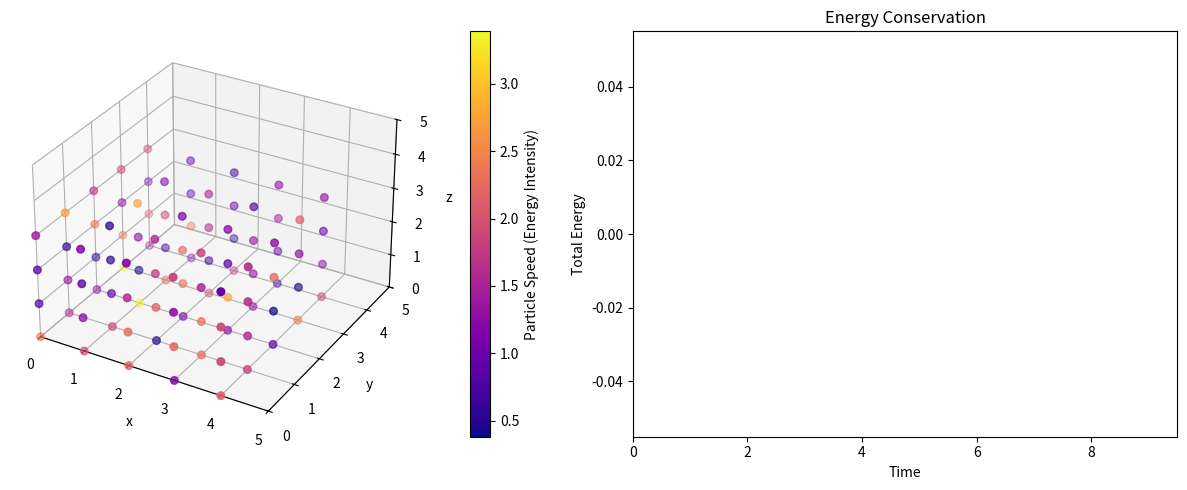

Generate this figure with matplotlib:
import numpy as np
import matplotlib.pyplot as plt
from matplotlib.animation import FuncAnimation


#Parameters
N = 100
rho = 0.8
L = (N / rho)**(1/3)
dt = 0.019
steps = 500

sigma = 1.0
epsilon = 1.0
mass = 1.0

#Initialization
def init_positions(N, L):
    n = int(np.ceil(N**(1/3)))
    coords = np.linspace(0, L, n, endpoint=False)
    pos = np.array(np.meshgrid(coords, coords, coords)).T.reshape(-1,3)
    return pos[:N]

def init_velocities(N, T=1.0):
    v = np.random.normal(0, np.sqrt(T/mass), (N,3))
    v -= np.mean(v, axis=0)
    return v

#Force Calculation
def lj_force(pos, L):
    N = len(pos)
    forces = np.zeros_like(pos)
    U = 0.0
    for i in range(N):
        for j in range(i+1, N):
            rij = pos[i] - pos[j]
            rij -= L * np.round(rij/L)  # minimal image
            r2 = np.dot(rij, rij)
            if r2 < (3*sigma)**2:
                inv_r2 = 1.0 / r2
                inv_r6 = inv_r2**3
                inv_r12 = inv_r6**2
                f = 24*epsilon*inv_r2*(2*inv_r12 - inv_r6) * rij
                forces[i] += f
                forces[j] -= f
                U += 4*epsilon*(inv_r12 - inv_r6)
    return forces, U

#Velocity-Verlet
def velocity_verlet(pos, vel, L, dt):
    forces, U = lj_force(pos, L)
    pos += vel*dt + 0.5*forces/mass*dt**2
    pos %= L
    new_forces, U_new = lj_force(pos, L)
    vel += 0.5*(forces + new_forces)/mass*dt
    K = 0.5 * mass * np.sum(vel**2)
    return pos, vel, K + U_new


#Simulation Setup
pos = init_positions(N, L)
vel = init_velocities(N, T=1.0)

#Animation Loop
fig = plt.figure(figsize=(12, 5))
ax_sim = fig.add_subplot(121, projection="3d")
ax_energy = fig.add_subplot(122)
speeds = np.linalg.norm(vel, axis=1)
scat = ax_sim.scatter(pos[:,0], pos[:,1], pos[:,2],c=speeds,cmap="plasma",s=30)
cbar = fig.colorbar(scat, ax=ax_sim, orientation="vertical", pad=0.1)
cbar.set_label("Particle Speed (Energy Intensity)")

ax_sim.set_xlim([0, L])
ax_sim.set_ylim([0, L])
ax_sim.set_zlim([0, L])
ax_sim.set_xlabel("x")
ax_sim.set_ylabel("y")
ax_sim.set_zlabel("z")

time_data = []
energy_data = []
energy_line, = ax_energy.plot([], [], lw=2)
ax_energy.set_xlabel("Time")
ax_energy.set_ylabel("Total Energy")
ax_energy.set_title("Energy Conservation")
ax_energy.set_xlim(0, steps * dt)

def update(frame):
    global pos, vel
    pos, vel, E=velocity_verlet(pos, vel, L, dt)
    #Store data
    t = frame * dt
    time_data.append(t)
    energy_data.append(E)
    #Update scatter
    if frame % 10 == 0:
        mean_vel = np.mean(np.linalg.norm(vel, axis=1))
        print(f"Time: {t:.2f}, Energy: {E:.3f}, Mean Speed: {mean_vel:.3f}")
    speeds = np.linalg.norm(vel, axis=1)
    scat._offsets3d = (pos[:,0], pos[:,1], pos[:,2])
    scat.set_array(speeds)
    #Rotate camera slightly
    ax_sim.view_init(elev=25, azim=0.4 * frame)
    #Update energy plot
    energy_line.set_data(time_data, energy_data)
    ax_energy.relim()
    ax_energy.autoscale_view()
    return scat, energy_line


ani = FuncAnimation(fig,update,frames=steps,interval=60,blit=False)
plt.tight_layout()
plt.show()